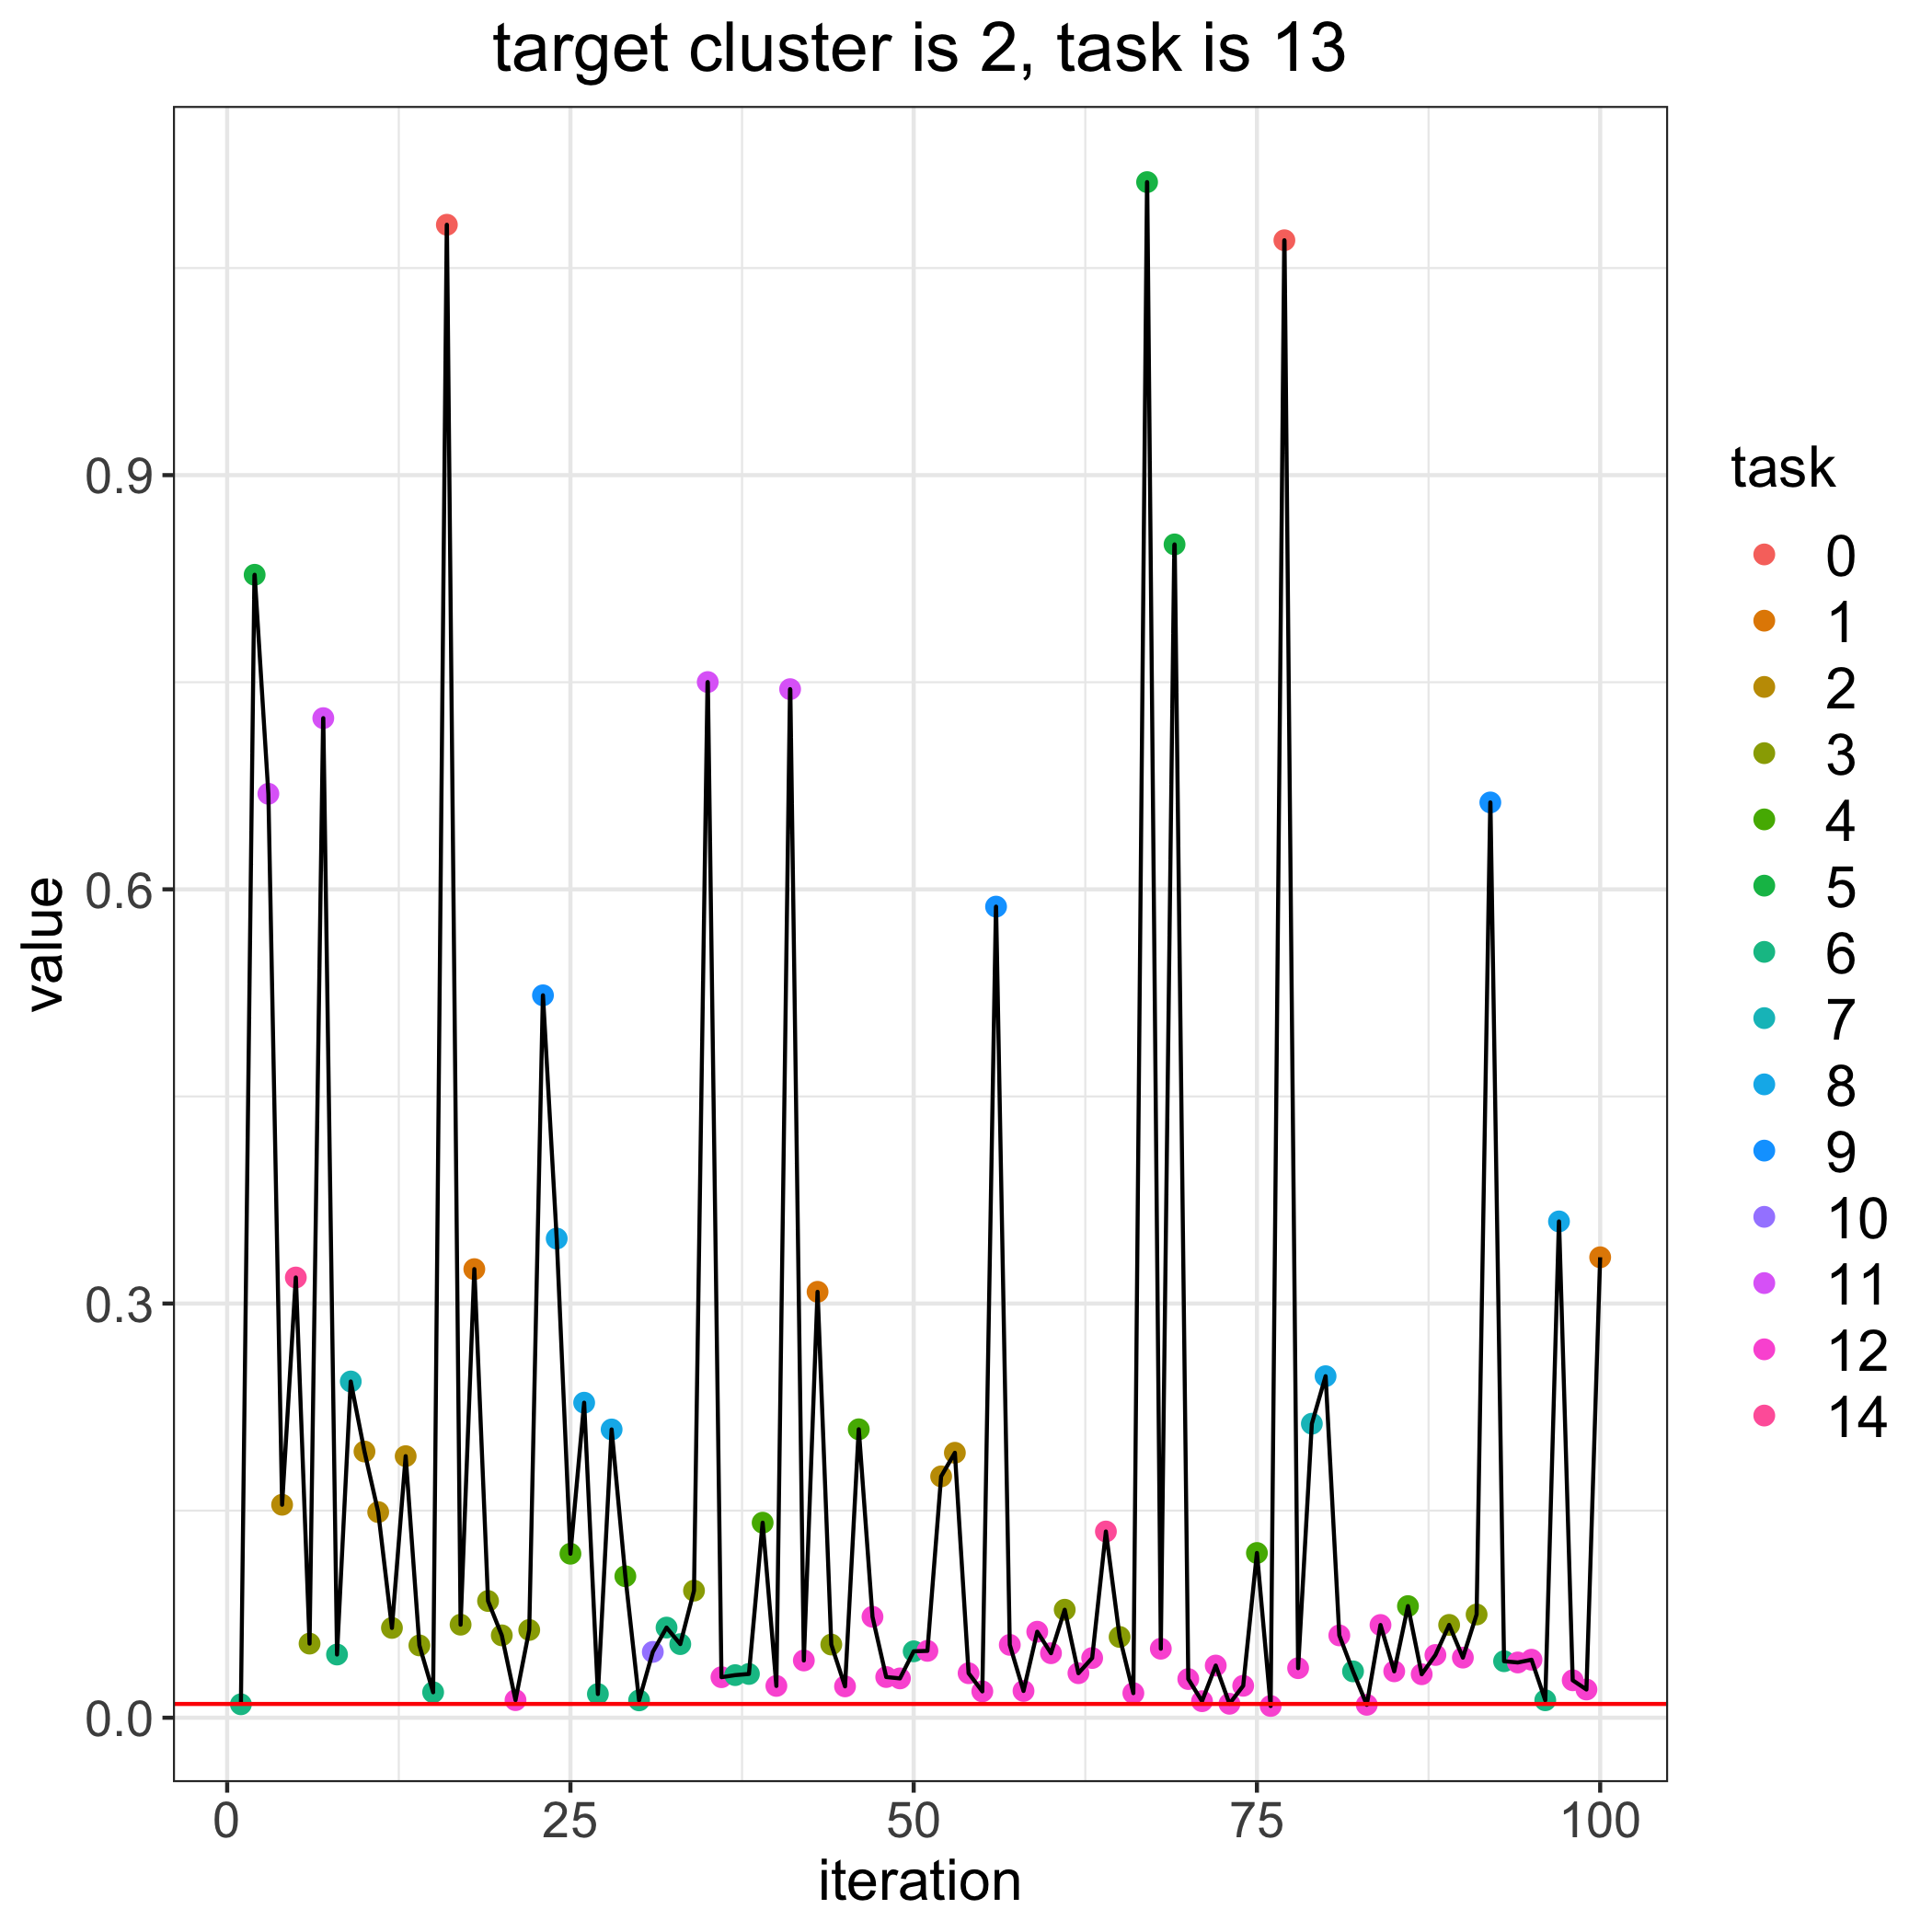

The table this chart was drawn from, first rows:
, losses, bandit_selects
0, 0.009973, 
1, 0.009741, 6.0
2, 0.8278, 5.0
3, 0.6692, 11.0
4, 0.1543, 2.0
5, 0.3189, 14.0
6, 0.0537, 3.0
7, 0.724, 11.0
8, 0.04578, 6.0
9, 0.2435, 7.0
10, 0.1928, 2.0
11, 0.1489, 2.0
12, 0.06505, 3.0
13, 0.1894, 2.0
14, 0.05238, 3.0
15, 0.01844, 6.0
16, 1.081, 0.0
17, 0.06741, 3.0
18, 0.3249, 1.0
19, 0.08456, 3.0
20, 0.05967, 3.0
21, 0.01273, 12.0
22, 0.06357, 3.0
23, 0.5232, 9.0
24, 0.3471, 8.0
25, 0.1188, 4.0
26, 0.2282, 8.0
27, 0.01718, 6.0
28, 0.2088, 8.0
29, 0.1025, 4.0
30, 0.01258, 6.0
31, 0.04768, 10.0
32, 0.06529, 6.0
33, 0.05333, 6.0
34, 0.09204, 3.0
35, 0.7501, 11.0
36, 0.02936, 12.0
37, 0.03085, 6.0
38, 0.03171, 6.0
39, 0.1413, 4.0
40, 0.02304, 12.0
41, 0.745, 11.0
42, 0.04148, 12.0
43, 0.3085, 1.0
44, 0.05301, 3.0
45, 0.02272, 12.0
46, 0.2089, 4.0
47, 0.07311, 12.0
48, 0.02948, 12.0
49, 0.02849, 12.0
50, 0.0481, 6.0
51, 0.04842, 12.0
52, 0.1748, 2.0
53, 0.1919, 2.0
54, 0.03224, 12.0
55, 0.01908, 12.0
56, 0.5875, 9.0
57, 0.05278, 12.0
58, 0.0194, 12.0
59, 0.0623, 12.0
... 41 more rows
